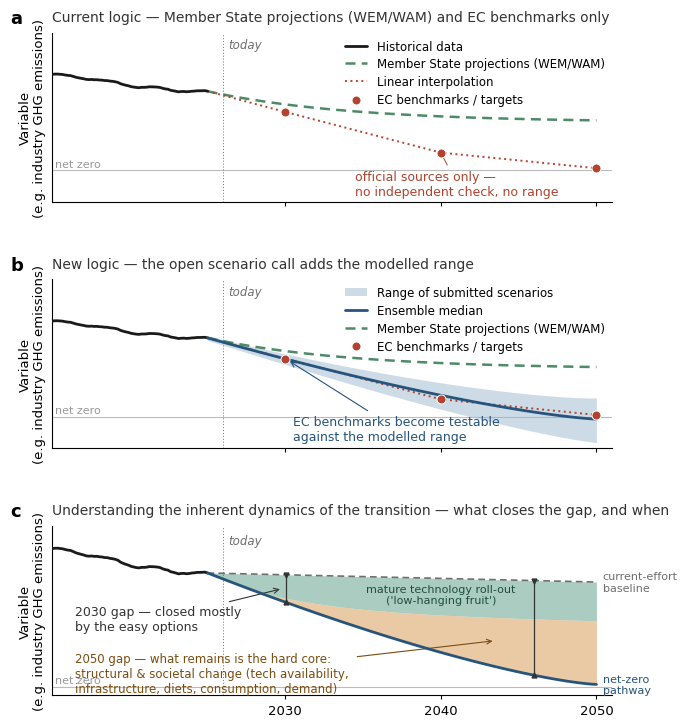

The matplotlib source for this figure:
#!/usr/bin/env python3
"""Generate the two-panel schematic figure for the scenario-call one-pager.

Abstract / illustrative (no real numbers): panel a — current logic, historic
data + EC projection and EC benchmarks only; panel b — the same, plus the
scenario-call ensemble as one shaded range band with a median line;
panel c — transition dynamics. Journal styling, large readable type.

Output: project-documents/assets/scenario-call-logic-figure.png
Re-run: python3 scripts/make-scenario-call-figure.py
"""
import numpy as np
import matplotlib

matplotlib.use("Agg")
import matplotlib.pyplot as plt

plt.rcParams.update({
    "font.family": "sans-serif",
    "font.sans-serif": ["Arial", "Helvetica", "DejaVu Sans"],
    "font.size": 9.5,
    "axes.linewidth": 0.8,
    "xtick.direction": "out",
    "xtick.major.width": 0.8,
    "xtick.major.size": 3,
})

HIST = "#1a1a1a"     # historic data
ENS = "#26547c"      # ensemble median
BAND = "#9db9d1"     # ensemble range band
EC_RED = "#b2432f"   # EC benchmarks
EC_PROJ = "#4d8a66"  # Member State projections (WEM/WAM, EEA-aggregated)
GREY = "#6e6e6e"

TODAY = 2026
rng = np.random.default_rng(7)

# ── Schematic curves (unitless y) ────────────────────────────────────────────
# Historic: gently declining, slightly wiggly.
hx = np.linspace(2015, 2025, 60)
hy = 0.92 - 0.014 * (hx - 2015) + 0.012 * np.sin((hx - 2015) * 2.1) \
     + np.cumsum(rng.normal(0, 0.0025, hx.size))
y0 = hy[-1]  # latest data point

# Member State WEM/WAM projections (EEA-aggregated): effort fades, curve flattens.
px = np.linspace(2025, 2050, 60)
py = 0.46 + (y0 - 0.46) * np.exp(-0.11 * (px - 2025))

# EC benchmarks (goal posts) + linear interpolation from latest data.
bx = np.array([2030, 2040, 2050])
by = np.array([0.56, 0.17, 0.02])

# Ensemble: median declining steeply past net zero; band widening with time.
mx = np.linspace(2025, 2050, 60)
t = (mx - 2025) / 25
my = y0 * (1 - t) ** 1.35 - 0.02 * t          # median approaching (net) zero by 2050
half = 0.025 + 0.20 * t ** 1.2                # growing spread
band_lo, band_hi = my - half, my + 0.9 * half


def draw_base(ax):
    ax.plot(hx, hy, color=HIST, lw=2.0, solid_capstyle="round", zorder=5,
            label="Historical data")
    ax.plot(px, py, ls=(0, (4, 2.5)), color=EC_PROJ, lw=1.8, zorder=3,
            label="Member State projections (WEM/WAM)")
    ax.plot(np.r_[2025, bx], np.r_[y0, by], ls=(0, (1, 1.8)), color=EC_RED,
            lw=1.4, zorder=4, label="Linear interpolation")
    ax.scatter(bx, by, facecolor=EC_RED, edgecolor="white", lw=0.7, s=42,
               zorder=6, label="EC benchmarks / targets")
    ax.axvline(TODAY, color=GREY, lw=0.7, ls=(0, (1, 2)))
    ax.text(TODAY + 0.3, 1.27, "today", fontsize=8.5, color=GREY, va="top",
            style="italic")
    ax.axhline(0, color="#bbbbbb", lw=0.8, zorder=0)
    ax.text(2015.2, 0.015, "net zero", fontsize=8, color="#999999", va="bottom")
    ax.set_xlim(2015, 2051)
    ax.set_ylim(-0.30, 1.32)
    ax.set_yticks([])
    ax.spines[["top", "right"]].set_visible(False)
    ax.set_xticks([2030, 2040, 2050])
    ax.tick_params(labelsize=9.5)
    ax.set_ylabel("Variable\n(e.g. industry GHG emissions)", fontsize=9.5)


def panel_label(ax, letter, text):
    ax.text(-0.075, 1.14, letter, transform=ax.transAxes, fontsize=13,
            fontweight="bold", va="top", ha="left")
    ax.text(0.0, 1.135, text, transform=ax.transAxes, fontsize=10,
            va="top", ha="left", color="#333333")


LEG_KW = dict(fontsize=8.5, frameon=False, handlelength=1.9, labelspacing=0.4,
              borderaxespad=0.2)

fig, (ax1, ax2, ax3) = plt.subplots(3, 1, figsize=(7.0, 7.4), dpi=300, sharex=True)
fig.subplots_adjust(hspace=0.46, left=0.10, right=0.90, top=0.94, bottom=0.045)

# ── Panel a — current logic ──────────────────────────────────────────────────
draw_base(ax1)
panel_label(ax1, "a", "Current logic — Member State projections (WEM/WAM) and EC benchmarks only")
ax1.legend(loc="upper right", bbox_to_anchor=(1.0, 1.0), **LEG_KW)
ax1.annotate("official sources only —\nno independent check, no range", xy=(2040, by[1]),
             xytext=(2034.5, -0.24), fontsize=9, color=EC_RED, ha="left",
             arrowprops=dict(arrowstyle="-", color=EC_RED, lw=0.7,
                             shrinkA=2, shrinkB=4))

# ── Panel b — new logic with the scenario-call ensemble ─────────────────────
draw_base(ax2)
ax2.fill_between(mx, band_lo, band_hi, color=BAND, alpha=0.5, lw=0, zorder=1,
                 label="Range of submitted scenarios")
ax2.plot(mx, my, color=ENS, lw=2.0, zorder=5, solid_capstyle="round",
         label="Ensemble median")
panel_label(ax2, "b", "New logic — the open scenario call adds the modelled range")
handles, labels = ax2.get_legend_handles_labels()
order = [labels.index(l) for l in [
    "Range of submitted scenarios", "Ensemble median",
    "Member State projections (WEM/WAM)", "EC benchmarks / targets"]]
ax2.legend([handles[i] for i in order], [labels[i] for i in order],
           loc="upper right", bbox_to_anchor=(1.0, 1.0), **LEG_KW)
ax2.annotate("EC benchmarks become testable\nagainst the modelled range",
             xy=(2030, by[0]), xytext=(2030.5, -0.22), fontsize=9, color=ENS,
             ha="left",
             arrowprops=dict(arrowstyle="->", color=ENS, lw=0.8,
                             shrinkA=2, shrinkB=4))

# ── Panel c — the other side of the coin: transition dynamics ───────────────
# Abatement-wedge view: the gap between a current-effort baseline and the
# net-zero pathway is filled by two wedges. The mature-technology wedge
# ('low-hanging fruit') delivers early and saturates; the structural &
# societal wedge must deliver everything that remains after 2030.
cx = np.linspace(2025, 2050, 100)
ctt = (cx - 2025) / 25
c_base = y0 - 0.06 * ctt                      # current-effort baseline
c_path = y0 * (1 - ctt) ** 1.35 + 0.02 * ctt  # pathway to (near) zero
gap = c_base - c_path
c_easy = np.minimum(0.26 * (1 - np.exp(-4.5 * ctt)), gap)  # saturating wedge
bound = c_base - c_easy

ax3.plot(hx, hy, color=HIST, lw=2.0, solid_capstyle="round", zorder=5)
ax3.plot(cx, c_base, ls=(0, (4, 2.5)), color=GREY, lw=1.2, zorder=3)
ax3.plot(cx, c_path, color=ENS, lw=2.0, zorder=5, solid_capstyle="round")
ax3.fill_between(cx, bound, c_base, color="#7fb3a1", alpha=0.65, lw=0, zorder=1)
ax3.fill_between(cx, c_path, bound, color="#d9a05b", alpha=0.55, lw=0, zorder=1)
ax3.text(2050.4, c_base[-1], "current-effort\nbaseline", fontsize=8, color=GREY,
         ha="left", va="center")
ax3.text(2050.4, c_path[-1], "net-zero\npathway", fontsize=8, color=ENS,
         ha="left", va="center")
ax3.text(2040, (c_base[60] + bound[60]) / 2 + 0.015,
         "mature technology roll-out\n('low-hanging fruit')",
         fontsize=8, color="#1f4d3e", ha="center", va="center")
# Verticals comparing the composition of the gap in 2030 vs 2046.
for yr in (2030, 2046):
    i = np.argmin(np.abs(cx - yr))
    ax3.plot([cx[i], cx[i]], [c_path[i], c_base[i]], color="#333333", lw=0.9,
             zorder=6, solid_capstyle="butt")
    ax3.plot([cx[i]], [c_base[i]], marker="v", ms=3.5, color="#333333", zorder=6)
    ax3.plot([cx[i]], [c_path[i]], marker="^", ms=3.5, color="#333333", zorder=6)
ax3.annotate("2030 gap — closed mostly\nby the easy options", xy=(2030, 0.66),
             xytext=(2016.5, 0.38), fontsize=9, color="#333333", ha="left",
             arrowprops=dict(arrowstyle="->", color="#333333", lw=0.8,
                             shrinkA=2, shrinkB=4))
ax3.annotate("2050 gap — what remains is the hard core:\nstructural & societal change (tech availability,\ninfrastructure, diets, consumption, demand)",
             xy=(2043.5, 0.31), xytext=(2016.5, 0.235), fontsize=8.5,
             color="#7a4d12", ha="left", va="top",
             arrowprops=dict(arrowstyle="->", color="#7a4d12", lw=0.8,
                             shrinkA=4, shrinkB=2))
ax3.axvline(TODAY, color=GREY, lw=0.7, ls=(0, (1, 2)))
ax3.text(TODAY + 0.3, 1.02, "today", fontsize=8.5, color=GREY, va="top",
         style="italic")
ax3.axhline(0, color="#bbbbbb", lw=0.8, zorder=0)
ax3.text(2015.2, 0.015, "net zero", fontsize=8, color="#999999", va="bottom")
ax3.set_xlim(2015, 2051)
ax3.set_ylim(-0.05, 1.07)
ax3.set_yticks([])
ax3.spines[["top", "right"]].set_visible(False)
ax3.set_xticks([2030, 2040, 2050])
ax3.tick_params(labelsize=9.5)
ax3.set_ylabel("Variable\n(e.g. industry GHG emissions)", fontsize=9.5)
panel_label(ax3, "c", "Understanding the inherent dynamics of the transition — what closes the gap, and when")

out = "project-documents/assets/scenario-call-logic-figure.png"
import os
os.makedirs(os.path.dirname(out), exist_ok=True)
fig.savefig(out)
print("wrote", out)
